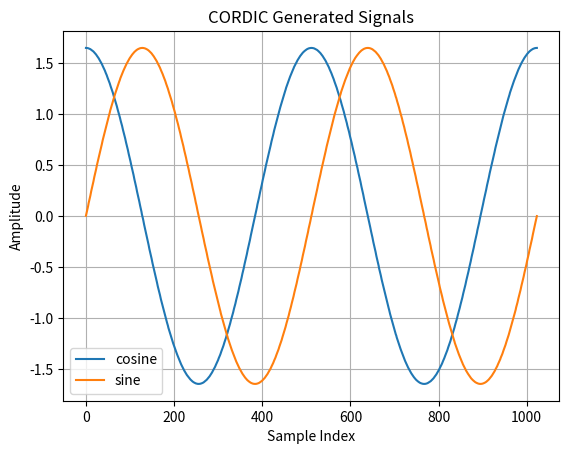

This figure's Python source:
import numpy as np
import matplotlib.pyplot as plt

def adjustQuadrant(z):
    quadrant = 1
    # handle positive rotation
    if (z > 3 * np.pi / 2):
        z = z - 3 * np.pi / 2
        quadrant = 4
    elif (z > np.pi):
        z = z - np.pi
        quadrant = 3
    elif (z > np.pi / 2):
        z = z - np.pi / 2
        quadrant = 2

   # handle negative rotation
    if (z < -3 * np.pi / 2):
        z = z + 3*np.pi/2
        quadrant = 2
    elif (z < -np.pi):
        z = z + np.pi
        quadrant = 3
    elif (z < -np.pi / 2):
        z = z + np.pi / 2
        quadrant = 4

    return z, quadrant

def vectorMode(x, y, iterations=10):
    # rotate a signal to baseband, accumulate angle transversed
    # x(n+1) = x(n) - y(n) * d(n) * 2^(-n)
    # y(n+1) = y(n) + x(n) * d(n) * 2^(-n)
    # z(n+1) = z(n) - d(n) * arctan(2^(-n))

    z = 0
    for i in range(iterations):
        #    print(np.arctan(2**-i))
        if (y < 0):
            d = 1
        else:
            d = -1;
        x_next = x - y * d * 2 ** -i
        y_next = y + x * d * 2 ** -i
        z_next = z - d * np.arctan(2 ** -i)
        x = x_next
        y = y_next
        z = z_next

    return x, y, z


def rotationMode(x, y, z, iterations=10, filename='rotation_test.csv', debug=False):
    # rotates signal away from baseband
    # x(n+1) = x(n) - y(n) * d(n) * 2^(-n)
    # y(n+1) = y(n) + x(n) * d(n) * 2^(-n)
    # z(n+1) = z(n) - d(n) * arctan(2^(-n))

    if (debug == True):
        f0 = open(filename, "w")

    # print("Z initial: " + str(z))
    if (debug == True):
        f0.write("Z initial: " + str(z) + "\n")

    if (debug == True):
        f0.write("current_angle, i, d, x, y, x_next, y_next, z, z_next, z_deg, z_deg_next\n")

    z, quadrant = adjustQuadrant(z)

    for i in range(iterations):
        if (z < 0):
            d = -1
        else:
            d = 1
        x_next = x - y * d * 2 ** -i
        y_next = y + x * d * 2 ** -i
        z_next = z - d * np.arctan(2 ** -i)
        if (debug == True):
            f0.write(str(np.arctan(y / x) * 180 / np.pi) + ",")
            f0.write(str(i) + ",")
            f0.write(str(d) + ",")
            f0.write(str(x) + "," + str(y) + ",")
            f0.write(str(x_next) + "," + str(y_next) + ",")
            f0.write(str(z) + "," + str(z_next) + ",")
            f0.write(str(z * 180 / np.pi) + "," + str(z_next * 180 / np.pi) + "\n")
        x = x_next
        y = y_next
        z = z_next

    if (debug == True):
        f0.close()
    x_out = x
    y_out = y
    if (quadrant == 1):
        x_out = x
        y_out = y
    if (quadrant == 2):
        x_out = -y
        y_out = x
    if (quadrant == 3):
        x_out = -x
        y_out = -y
    if (quadrant == 4):
        x_out = y
        y_out = -x

    return x_out, y_out, z


# rotating signal to baseband (vector mode)

x = np.cos(np.pi / 3)
y = np.sin(np.pi / 3)
z = 0
d = 0

vectorMode(x, y)


# generate sine / cosine using rotation mode
# simply set X = 1, Y = 0.  Calculates both Sine / Cosine
#rotationMode(1, 0, -np.pi/3, filename="./data/rotation_neg45.csv", debug=True)

## generate a cos, sine wave
wave_length = 1024
cos_out = np.zeros(wave_length)
sin_out = np.zeros(wave_length)
freq_vector = np.linspace(-2*np.pi, 2*np.pi, wave_length)
for x in range(cos_out.size):
    cos_out[x], sin_out[x], z = rotationMode(1, 0, freq_vector[x])

plt.plot(cos_out, label='cosine')
plt.plot(sin_out, label='sine')
plt.title('CORDIC Generated Signals')
plt.xlabel('Sample Index')
plt.ylabel('Amplitude')
plt.legend()
plt.grid()
plt.show()
